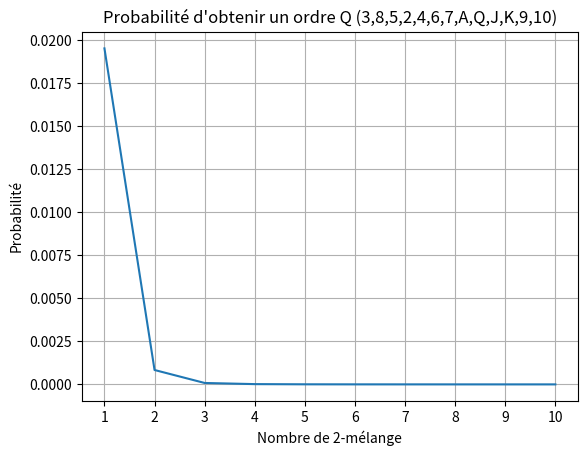

Source code (Python):
import matplotlib.pyplot  as plt
import math
import itertools
import random

def binomial_coefficient(n, k):
    return math.factorial(n) // (math.factorial(k) * math.factorial(n - k))

def transform_to_array_of_arrays(arr):
    result = []
    current_group = [arr[0]]

    for i in range(1, len(arr)):
        if arr[i] < arr[i - 1]:
            result.append(current_group)
            current_group = [arr[i]]
        else:
            current_group.append(arr[i])

    result.append(current_group)
    return result

def probAmeri(Q, a):
    sm = len(transform_to_array_of_arrays(Q))
    n = len(Q)
    return binomial_coefficient((a + n - sm), n)/a**n

def xAmericain(x):
    return 2**x

def plot_curve(x_values, y_values, xlabel="", ylabel="", title=""):
    plt.plot(x_values, y_values)
    plt.xticks(x_values) 
    plt.xlabel(xlabel)
    plt.ylabel(ylabel)
    plt.title(title)
    plt.grid(True)
    plt.show()

def createTabForPlot(jeu, nbrDeTest):
    tab = []
    for i in range(nbrDeTest - 1):
        tab.append(probAmeri(jeu, xAmericain(i+1)))
    return tab

def probaAttendu(n):
    return 1/math.factorial(n)


def american_shuffle(deck, num_shuffles):
    for _ in range(num_shuffles):
        new_deck = []
        split_idx = len(deck) // 2
        for i in range(split_idx):
            print("test")
            new_deck.append(deck[i + split_idx])
            new_deck.append(deck[i])
        deck = new_deck
    return deck
 

plot_curve(list(range(1, 11)), createTabForPlot([2,3,4,5,6,7,8,9,10], 11), "Nombre de 2-mélange", "Probabilité", "Probabilité d'obtenir un ordre Q (3,8,5,2,4,6,7,A,Q,J,K,9,10)")
print(probAmeri([3,8,5,2,4,6,7,1,12,11,13,9,10],xAmericain(3)))
